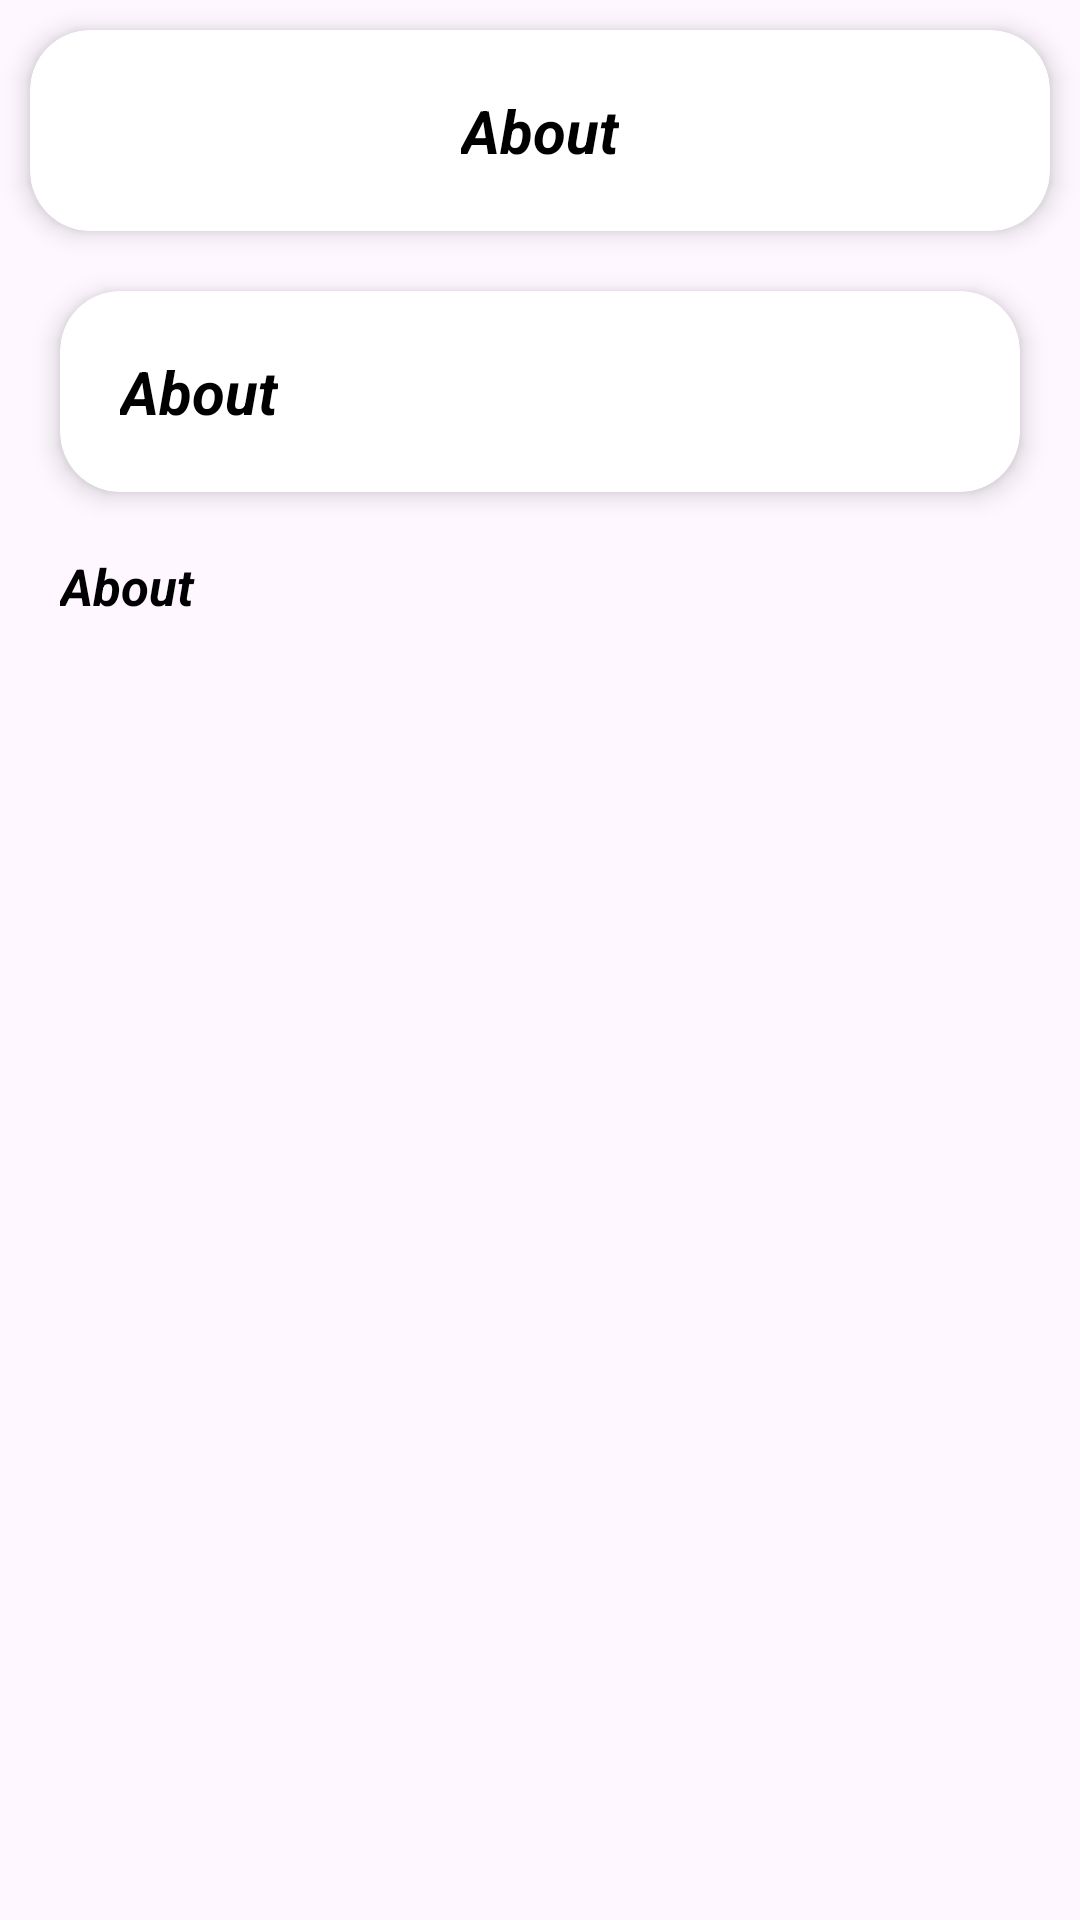

Reconstruct the res/layout file that produces this screen, plus the resources it refers to.
<!-- AndroidManifest.xml: application theme Theme.VideoPlayer -->
<!-- res/layout/activity_about.xml -->
<?xml version="1.0" encoding="utf-8"?>
<androidx.constraintlayout.widget.ConstraintLayout xmlns:android="http://schemas.android.com/apk/res/android"
    xmlns:app="http://schemas.android.com/apk/res-auto"
    xmlns:tools="http://schemas.android.com/tools"
    android:id="@+id/main"
    android:layout_width="match_parent"
    android:layout_height="match_parent"
    tools:context=".ui.activity.navViewActivitys.AboutActivity">

    <androidx.cardview.widget.CardView
        android:id="@+id/Name"
        android:layout_width="match_parent"
        android:layout_height="wrap_content"
        android:layout_margin="10dp"
        app:cardCornerRadius="20dp"
        app:cardElevation="5dp"
        app:layout_constraintEnd_toEndOf="parent"
        app:layout_constraintStart_toStartOf="parent"
        app:layout_constraintTop_toTopOf="parent">

        <TextView
            android:layout_width="wrap_content"
            android:layout_height="wrap_content"
            android:layout_gravity="center"
            android:layout_margin="20dp"
            android:text="@string/about"
            android:textColor="@color/black"
            android:textSize="20sp"
            android:textStyle="bold|italic"
            app:layout_constraintStart_toStartOf="parent"
            app:layout_constraintTop_toTopOf="parent" />

    </androidx.cardview.widget.CardView>

    <androidx.cardview.widget.CardView
        android:id="@+id/aboutName"
        android:layout_width="match_parent"
        android:layout_height="wrap_content"
        android:layout_margin="20dp"
        app:cardCornerRadius="20dp"
        app:cardElevation="5dp"
        app:layout_constraintEnd_toEndOf="parent"
        app:layout_constraintStart_toStartOf="parent"
        app:layout_constraintTop_toBottomOf="@+id/Name">

        <TextView
            android:id="@+id/aboutTextName"
            android:layout_width="wrap_content"
            android:layout_height="wrap_content"
            android:layout_margin="20dp"
            android:text="@string/about"
            android:textColor="@color/black"
            android:textSize="20sp"
            android:textStyle="bold|italic"
            app:layout_constraintStart_toStartOf="parent"
            app:layout_constraintTop_toTopOf="parent" />

    </androidx.cardview.widget.CardView>

    <androidx.core.widget.NestedScrollView
        android:id="@+id/nestedScrollView"
        android:layout_width="match_parent"
        android:layout_height="0dp"
        android:layout_margin="20dp"
        app:layout_constraintBottom_toBottomOf="parent"
        app:layout_constraintEnd_toEndOf="parent"
        app:layout_constraintStart_toStartOf="parent"
        app:layout_constraintTop_toBottomOf="@+id/aboutName">

        <TextView
            android:id="@+id/aboutText"
            android:layout_width="match_parent"
            android:layout_height="wrap_content"
            android:text="@string/about"
            android:textColor="@color/black"
            android:textSize="17sp"
            android:textStyle="bold|italic" />

    </androidx.core.widget.NestedScrollView>

</androidx.constraintlayout.widget.ConstraintLayout>
<!-- resources referenced by this layout -->
<resources>
  <color name="black">#FF000000</color>
  <string name="about">About</string>
  <style name="Theme.VideoPlayer" parent="Base.Theme.VideoPlayer" />
  <style name="Base.Theme.VideoPlayer" parent="Theme.Material3.DayNight.NoActionBar">
          Customize your light theme here.
          <item name="colorPrimary">@color/black</item>
      </style>
</resources>
